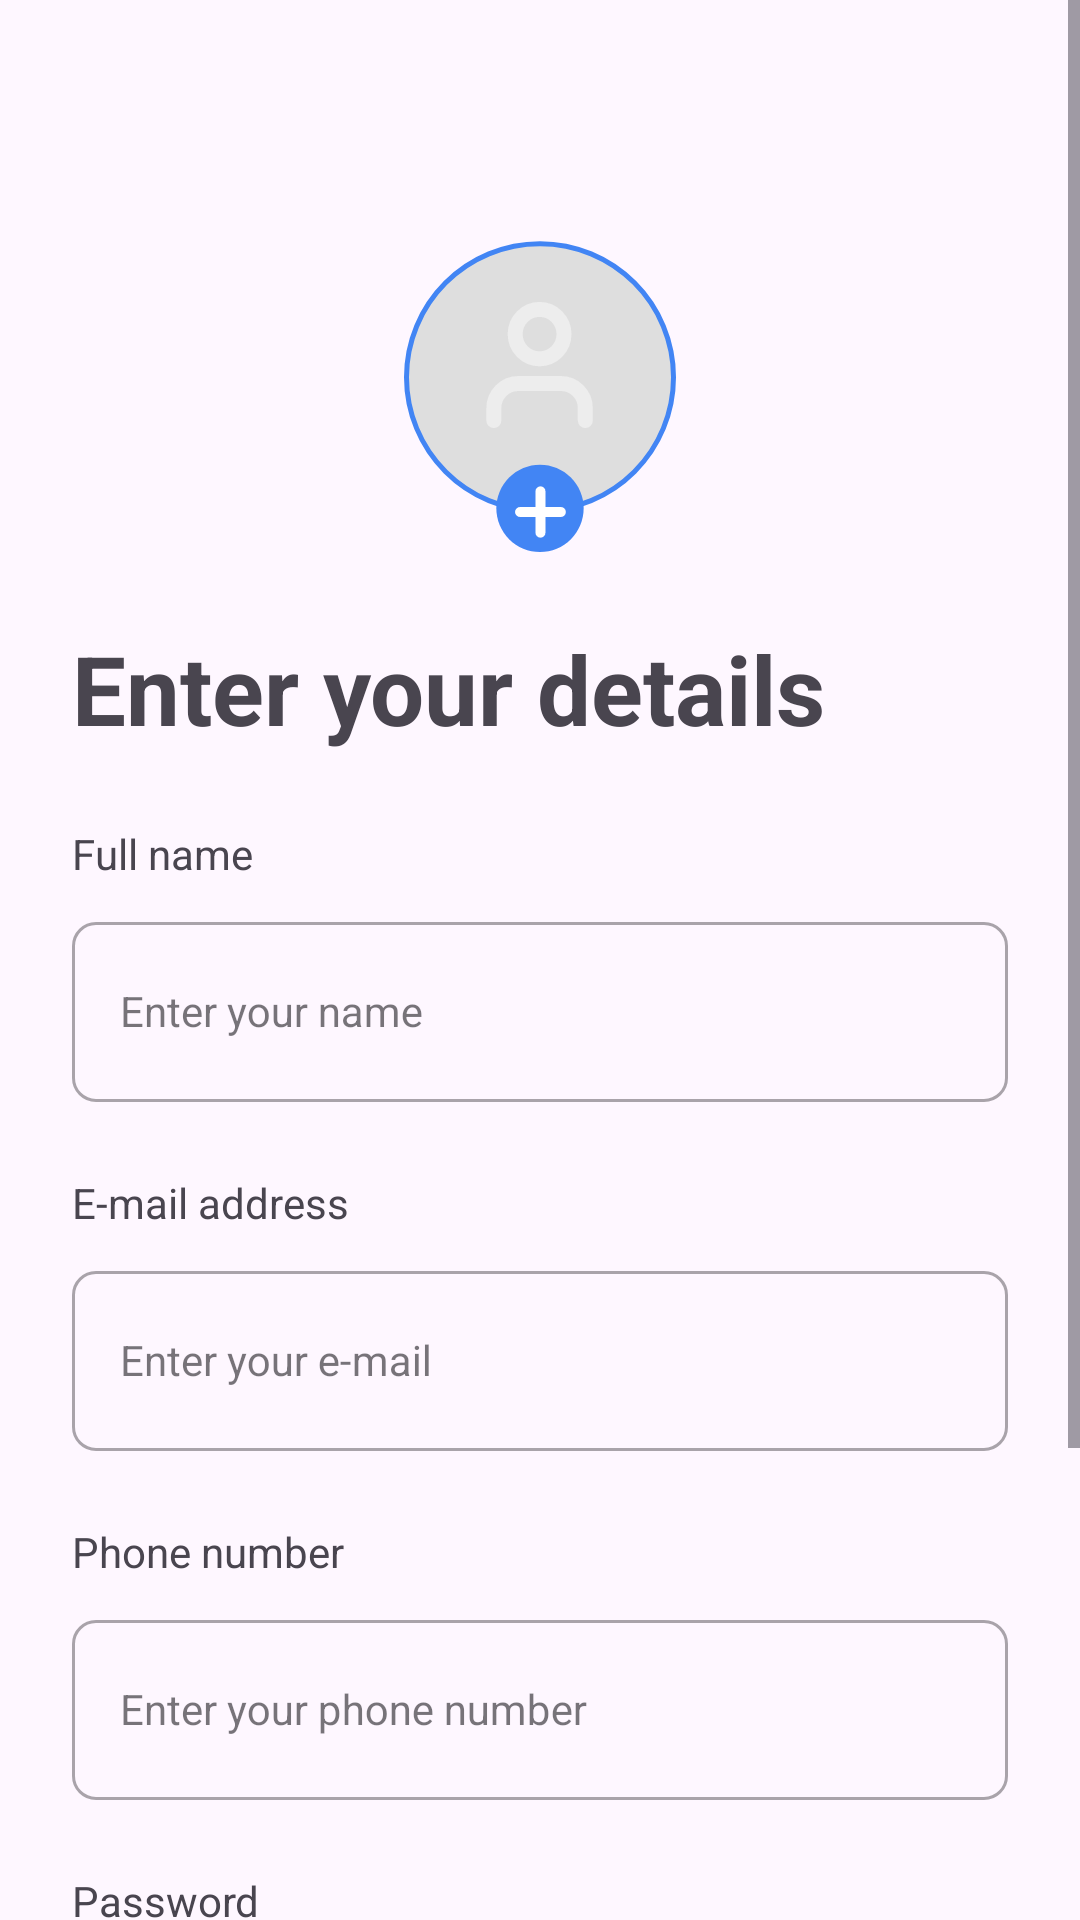

This screen was rendered from an Android layout file. Write that file and the resources it references.
<!-- AndroidManifest.xml: application theme Theme.RescuWave -->
<!-- res/layout/activity_register_user.xml -->
<?xml version="1.0" encoding="utf-8"?>
<ScrollView xmlns:android="http://schemas.android.com/apk/res/android"
    xmlns:app="http://schemas.android.com/apk/res-auto"
    xmlns:tools="http://schemas.android.com/tools"
    android:layout_width="match_parent"
    android:layout_height="match_parent"
    tools:context=".OtpActivity">

    <LinearLayout
        android:layout_width="match_parent"
        android:layout_height="match_parent"
        android:paddingTop="80dp"
        android:paddingHorizontal="24dp"
        android:orientation="vertical">

    <ImageView
        android:layout_gravity="center_horizontal"
        android:id="@+id/profilePic"
        android:layout_width="112dp"
        android:layout_height="112dp"
        android:paddingBottom="8dp"
        android:src="@drawable/profilevector" />

    <TextView
        android:id="@+id/idProfileName"
        android:layout_width="wrap_content"
        android:layout_height="wrap_content"
        android:layout_gravity="start"
        android:paddingVertical="16dp"
        android:text="Enter your details"
        android:textSize="32dp"
        android:textStyle="bold" />

    <TextView
        android:layout_width="wrap_content"
        android:layout_height="wrap_content"
        android:text="Full name"
        android:paddingTop="8dp" />

    <com.google.android.material.textfield.TextInputLayout
        style="@style/Widget.MaterialComponents.TextInputLayout.OutlinedBox"
        android:id="@+id/nameETLayout"
        android:layout_width="match_parent"
        android:layout_height="wrap_content"
        android:paddingVertical="8dp"
        app:boxCornerRadiusTopStart="8dp"
        app:boxCornerRadiusTopEnd="8dp"
        app:boxCornerRadiusBottomStart="8dp"
        app:boxCornerRadiusBottomEnd="8dp">

        <com.google.android.material.textfield.TextInputEditText
            style="@style/Widget.MaterialComponents.TextInputLayout.OutlinedBox"
            android:id="@+id/nameET"
            android:layout_width="match_parent"
            android:layout_height="wrap_content"
            android:minHeight="60dp"
            android:inputType="textCapWords"
            android:hint="Enter your name" />
    </com.google.android.material.textfield.TextInputLayout>

    <TextView
        android:layout_width="wrap_content"
        android:layout_height="wrap_content"
        android:text="E-mail address"
        android:paddingTop="16dp" />

    <com.google.android.material.textfield.TextInputLayout
        style="@style/Widget.MaterialComponents.TextInputLayout.OutlinedBox"
        android:id="@+id/emailETLayout"
        android:layout_width="match_parent"
        android:layout_height="wrap_content"
        android:paddingVertical="8dp"
        app:boxCornerRadiusTopStart="8dp"
        app:boxCornerRadiusTopEnd="8dp"
        app:boxCornerRadiusBottomStart="8dp"
        app:boxCornerRadiusBottomEnd="8dp">

        <com.google.android.material.textfield.TextInputEditText
            style="@style/Widget.MaterialComponents.TextInputLayout.OutlinedBox"
            android:id="@+id/emailET"
            android:layout_width="match_parent"
            android:layout_height="wrap_content"
            android:minHeight="60dp"
            android:inputType="text"
            android:hint="Enter your e-mail" />
    </com.google.android.material.textfield.TextInputLayout>

    <TextView
        android:layout_width="wrap_content"
        android:layout_height="wrap_content"
        android:text="Phone number"
        android:paddingTop="16dp" />

    <com.google.android.material.textfield.TextInputLayout
        style="@style/Widget.MaterialComponents.TextInputLayout.OutlinedBox"
        android:id="@+id/phoneETLayout"
        android:layout_width="match_parent"
        android:layout_height="wrap_content"
        android:paddingVertical="8dp"
        app:boxCornerRadiusTopStart="8dp"
        app:boxCornerRadiusTopEnd="8dp"
        app:boxCornerRadiusBottomStart="8dp"
        app:boxCornerRadiusBottomEnd="8dp">

        <com.google.android.material.textfield.TextInputEditText
            style="@style/Widget.MaterialComponents.TextInputLayout.OutlinedBox"
            android:id="@+id/phoneET"
            android:layout_width="match_parent"
            android:layout_height="wrap_content"
            android:minHeight="60dp"
            android:inputType="phone"
            android:hint="Enter your phone number" />
    </com.google.android.material.textfield.TextInputLayout>

    <TextView
        android:id="@+id/passText"
        android:layout_width="wrap_content"
        android:layout_height="wrap_content"
        android:text="Password"
        android:paddingTop="16dp" />

    <com.google.android.material.textfield.TextInputLayout
        style="@style/Widget.MaterialComponents.TextInputLayout.OutlinedBox"
        android:id="@+id/passETLayout"
        android:layout_width="match_parent"
        android:layout_height="wrap_content"
        android:paddingVertical="8dp"
        app:boxCornerRadiusTopStart="8dp"
        app:boxCornerRadiusTopEnd="8dp"
        app:boxCornerRadiusBottomStart="8dp"
        app:boxCornerRadiusBottomEnd="8dp">

        <com.google.android.material.textfield.TextInputEditText
            style="@style/Widget.MaterialComponents.TextInputLayout.OutlinedBox"
            android:id="@+id/passET"
            android:layout_width="match_parent"
            android:layout_height="wrap_content"
            android:minHeight="60dp"
            android:inputType="textPassword"
            android:hint="Enter a strong password" />
    </com.google.android.material.textfield.TextInputLayout>

    <com.google.android.material.button.MaterialButton
        android:id="@+id/btnRegister"
        android:layout_gravity="center"
        android:paddingHorizontal="64dp"
        android:layout_width="wrap_content"
        android:layout_height="wrap_content"
        android:layout_marginVertical="32dp"
        android:text="Register"
        android:minHeight="60dp" />

        </LinearLayout>

</ScrollView>
<!-- resources referenced by this layout -->
<resources>
  <!-- drawable profilevector: vector/xml drawable (drawable, 2193 chars, omitted) -->
  <style name="Theme.RescuWave" parent="Theme.Material3.Light.NoActionBar">
  
          <item name="colorPrimary">#ff4285f4</item>
          <item name="android:statusBarColor">@android:color/transparent</item>
          <item name="android:navigationBarColor">@android:color/transparent</item>
          <item name="android:windowLightStatusBar">true</item>
      </style>
</resources>
